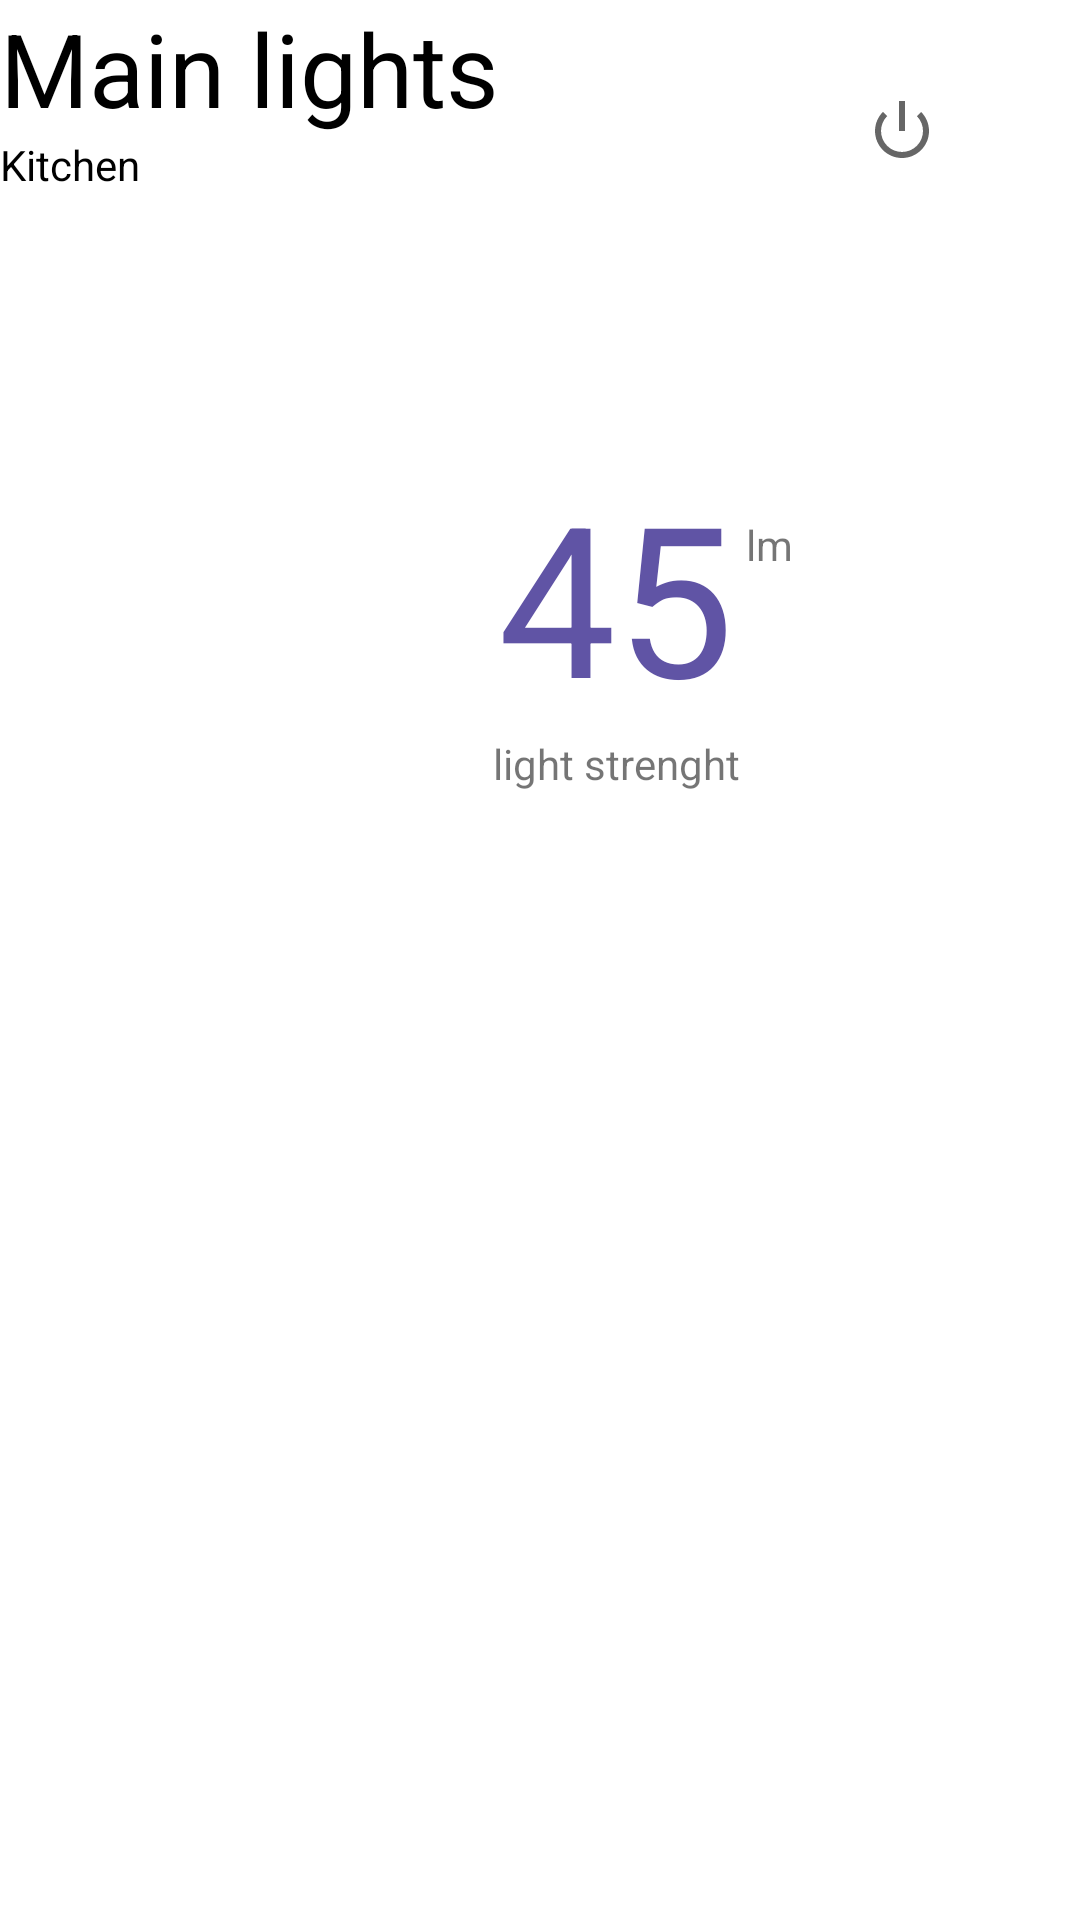

Layout XML and referenced resources for this Android screen:
<!-- AndroidManifest.xml: application theme Theme.PracFragm -->
<!-- res/layout/fragment_light.xml -->
<?xml version="1.0" encoding="utf-8"?>
<androidx.constraintlayout.widget.ConstraintLayout xmlns:android="http://schemas.android.com/apk/res/android"
    xmlns:app="http://schemas.android.com/apk/res-auto"
    xmlns:tools="http://schemas.android.com/tools"
    android:layout_width="match_parent"
    android:layout_height="match_parent"
    tools:context=".lightFragment">

    <TextView
        android:id="@+id/textView14"
        android:layout_width="wrap_content"
        android:layout_height="wrap_content"
        android:text="Main lights"
        android:textColor="#000000"
        android:textSize="34sp"
        tools:layout_editor_absoluteX="36dp"
        tools:layout_editor_absoluteY="68dp" />

    <TextView
        android:id="@+id/textView15"
        android:layout_width="wrap_content"
        android:layout_height="wrap_content"
        android:text="Kitchen"
        android:textColor="#000000"
        app:layout_constraintEnd_toEndOf="@+id/textView14"
        app:layout_constraintHorizontal_bias="0.0"
        app:layout_constraintStart_toStartOf="@+id/textView14"
        app:layout_constraintTop_toBottomOf="@+id/textView14" />

    <ImageButton
        android:id="@+id/imageButton"
        android:layout_width="91dp"
        android:layout_height="87dp"
        android:background="@drawable/btn1"
        android:backgroundTint="#6054A5"
        android:src="@android:drawable/ic_lock_power_off"
        app:layout_constraintBottom_toBottomOf="@+id/textView14"
        app:layout_constraintEnd_toEndOf="parent"
        app:layout_constraintHorizontal_bias="0.864"
        app:layout_constraintStart_toEndOf="@+id/textView14"
        app:layout_constraintTop_toTopOf="@+id/textView14"
        app:layout_constraintVertical_bias="0.0" />

    <TextView
        android:id="@+id/textView18"
        android:layout_width="wrap_content"
        android:layout_height="wrap_content"
        android:layout_marginStart="166dp"
        android:layout_marginTop="152dp"
        android:layout_marginEnd="167dp"
        android:text="45"
        android:textColor="#6054A5"
        android:textSize="70sp"
        app:layout_constraintEnd_toEndOf="parent"
        app:layout_constraintHorizontal_bias="0.0"
        app:layout_constraintStart_toStartOf="parent"
        app:layout_constraintTop_toTopOf="parent" />

    <TextView
        android:id="@+id/textView19"
        android:layout_width="wrap_content"
        android:layout_height="wrap_content"
        android:layout_marginStart="4dp"
        android:layout_marginTop="20dp"
        android:text="lm"
        app:layout_constraintStart_toEndOf="@+id/textView18"
        app:layout_constraintTop_toTopOf="@+id/textView18" />

    <TextView
        android:id="@+id/textView20"
        android:layout_width="wrap_content"
        android:layout_height="wrap_content"
        android:text="light strenght"
        app:layout_constraintEnd_toEndOf="@+id/textView18"
        app:layout_constraintStart_toStartOf="@+id/textView18"
        app:layout_constraintTop_toBottomOf="@+id/textView18" />


</androidx.constraintlayout.widget.ConstraintLayout>
<!-- resources referenced by this layout -->
<resources>
  <style name="Theme.PracFragm" parent="Theme.MaterialComponents.DayNight.NoActionBar">
          
          <item name="colorPrimary">@color/purple_500</item>
          <item name="colorPrimaryVariant">@color/purple_700</item>
          <item name="colorOnPrimary">@color/white</item>
          
          <item name="colorSecondary">@color/teal_200</item>
          <item name="colorSecondaryVariant">@color/teal_700</item>
          <item name="colorOnSecondary">@color/black</item>
          
          <item name="android:statusBarColor">?attr/colorPrimaryVariant</item>
          
      </style>
  <!-- not gathered from this repository: default colours our renderer supplied (Android Studio template values) -->
  <color name="purple_500">#FF6200EE</color>
  <color name="purple_700">#FF3700B3</color>
  <color name="teal_200">#FF03DAC5</color>
  <color name="teal_700">#FF018786</color>
  <color name="black">#FF000000</color>
  <color name="white">#FFFFFFFF</color>
</resources>
